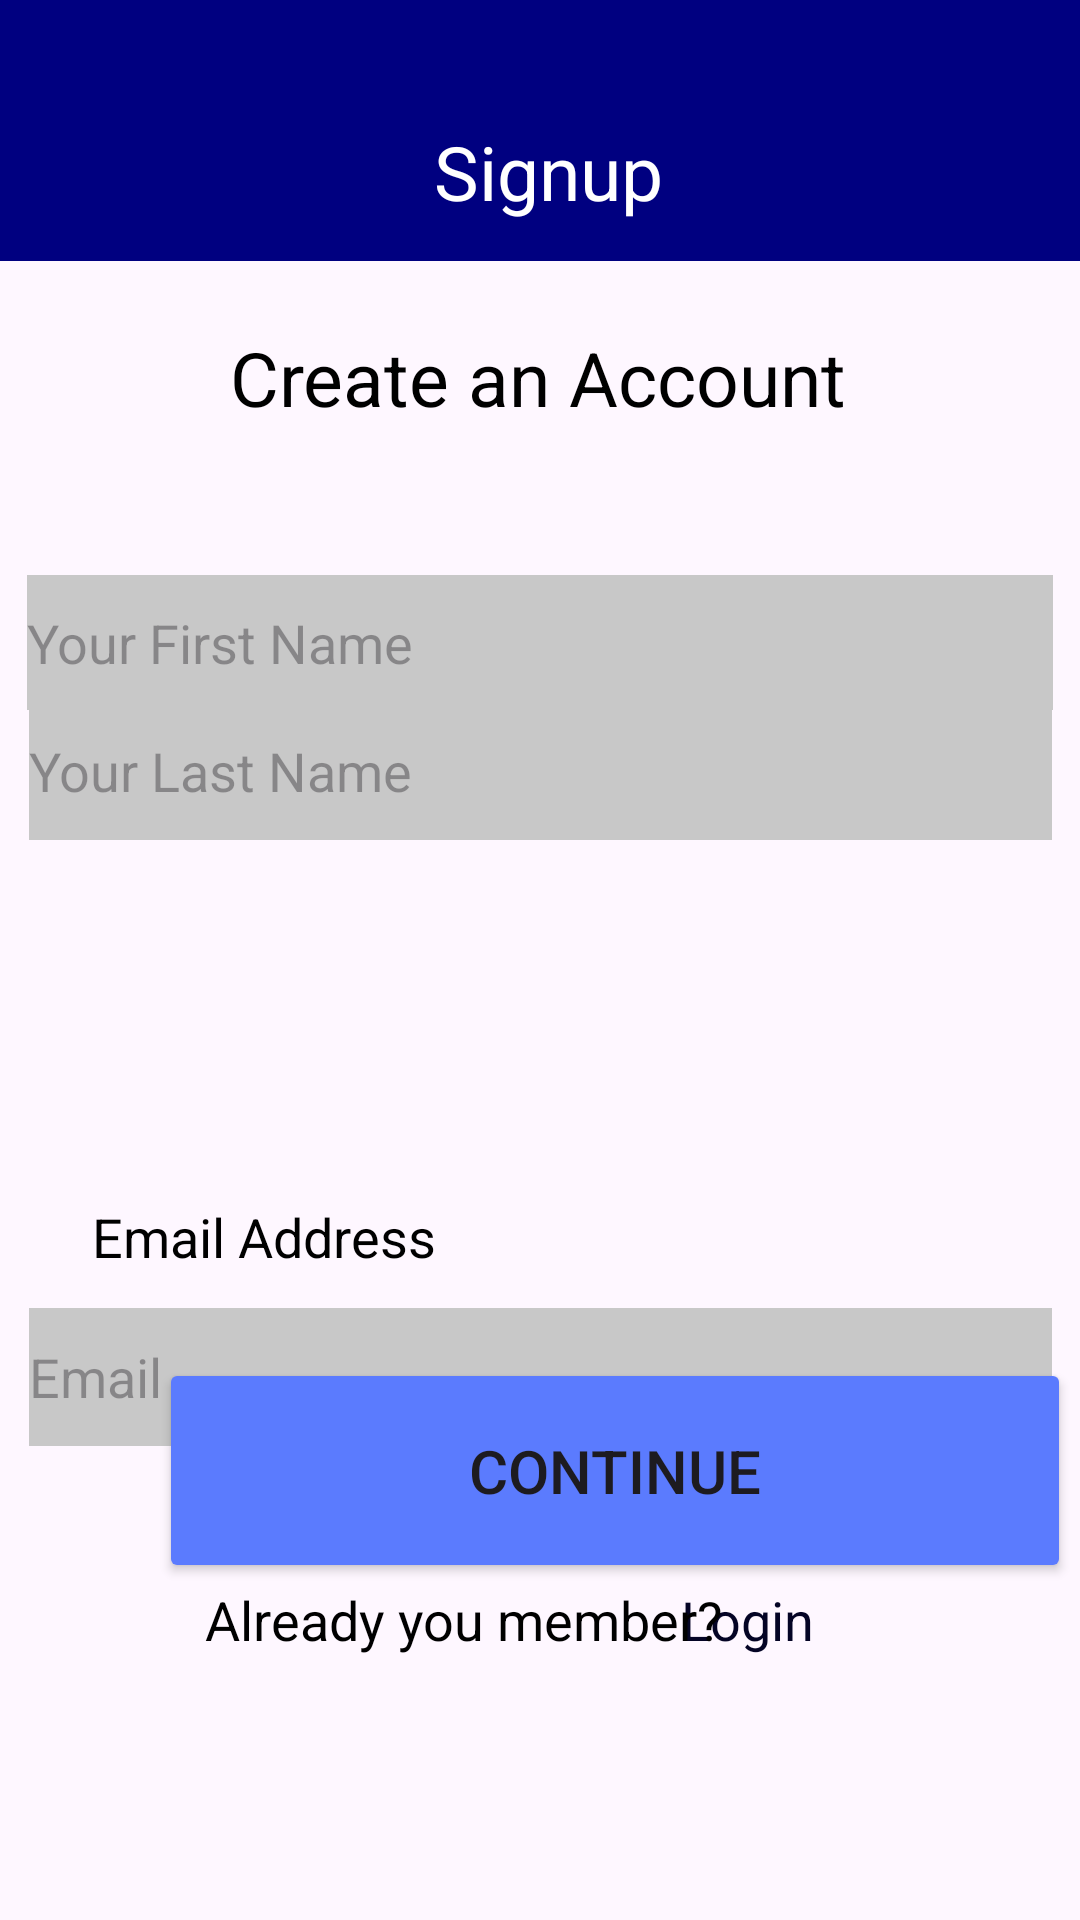

Layout XML and referenced resources for this Android screen:
<!-- AndroidManifest.xml: application theme Theme.LanguageAppVi -->
<!-- res/layout/activity_signup_one.xml -->
<?xml version="1.0" encoding="utf-8"?>
<androidx.constraintlayout.widget.ConstraintLayout xmlns:android="http://schemas.android.com/apk/res/android"
    xmlns:app="http://schemas.android.com/apk/res-auto"
    xmlns:tools="http://schemas.android.com/tools"
    android:id="@+id/main"
    android:layout_width="match_parent"
    android:layout_height="match_parent"
    tools:context=".Signup_One_Activity">


    <Button
        android:id="@+id/butt_continue"
        android:layout_width="304dp"
        android:layout_height="75dp"
        android:layout_marginStart="53dp"
        android:layout_marginEnd="53dp"
        android:backgroundTint="@color/bg_button"
        android:onClick="signupStep"
        android:shadowColor="@color/bg_button"
        android:text="@string/cont"
        android:textSize="20sp"
        app:cornerRadius="15dp"
        app:layout_constraintBottom_toBottomOf="parent"
        app:layout_constraintEnd_toEndOf="parent"
        app:layout_constraintHorizontal_bias="0.0"
        app:layout_constraintStart_toStartOf="parent"
        app:layout_constraintTop_toTopOf="parent"
        app:layout_constraintVertical_bias="0.801" />

    <androidx.appcompat.widget.Toolbar
        android:id="@+id/toolbar"
        android:layout_width="445dp"
        android:layout_height="87dp"
        android:background="@color/bg"
        android:minHeight="?attr/actionBarSize"
        android:theme="?attr/actionBarTheme"
        app:layout_constraintStart_toStartOf="parent"
        app:layout_constraintTop_toTopOf="parent"
        tools:ignore="MissingConstraints" />

    <TextView
        android:id="@+id/textViewSignup"
        android:layout_width="wrap_content"
        android:layout_height="wrap_content"
        android:text="@string/signup"
        android:textColor="@color/white"
        android:textColorLink="@color/white"
        android:textSize="25sp"
        app:layout_constraintBottom_toBottomOf="@+id/toolbar"
        app:layout_constraintEnd_toEndOf="parent"
        app:layout_constraintHorizontal_bias="0.51"
        app:layout_constraintStart_toStartOf="parent"
        app:layout_constraintTop_toTopOf="parent"
        app:layout_constraintVertical_bias="0.754" />

    <TextView
        android:id="@+id/textViewCreate"
        android:layout_width="wrap_content"
        android:layout_height="wrap_content"
        android:text="@string/create"
        android:textColor="@color/black"
        android:textColorLink="@color/white"
        android:textSize="25sp"
        app:layout_constraintBottom_toBottomOf="parent"
        app:layout_constraintEnd_toEndOf="parent"
        app:layout_constraintHorizontal_bias="0.497"
        app:layout_constraintStart_toStartOf="parent"
        app:layout_constraintTop_toTopOf="parent"
        app:layout_constraintVertical_bias="0.18" />

    <TextView
        android:id="@+id/textViewFirstName"
        android:layout_width="wrap_content"
        android:layout_height="wrap_content"
        android:layout_marginTop="188dp"
        android:text="@string/firstName"
        android:textColor="@color/black"
        android:textSize="18sp"
        app:layout_constraintEnd_toEndOf="parent"
        app:layout_constraintHorizontal_bias="0.111"
        app:layout_constraintStart_toStartOf="parent"
        app:layout_constraintTop_toTopOf="parent" />

    <EditText
        android:id="@+id/fName"
        android:layout_width="342dp"
        android:layout_height="45dp"
        android:background="@color/bg_but_light"
        android:ems="10"
        android:hint="Your First Name"
        app:cornerRadius="15dp"
        app:layout_constraintBottom_toBottomOf="parent"
        app:layout_constraintEnd_toEndOf="parent"
        app:layout_constraintHorizontal_bias="0.507"
        app:layout_constraintStart_toStartOf="parent"
        app:layout_constraintTop_toTopOf="parent"
        app:layout_constraintVertical_bias="0.322" />

    <TextView
        android:id="@+id/textViewLastName"
        android:layout_width="wrap_content"
        android:layout_height="wrap_content"
        android:layout_marginTop="300dp"
        android:text="@string/lastName"
        android:textColor="@color/black"
        android:textSize="18sp"
        app:layout_constraintBottom_toTopOf="@+id/lName"
        app:layout_constraintEnd_toEndOf="parent"
        app:layout_constraintHorizontal_bias="0.114"
        app:layout_constraintStart_toStartOf="parent"
        app:layout_constraintTop_toTopOf="parent"
        app:layout_constraintVertical_bias="0.973" />

    <TextView
        android:id="@+id/textViewEmail"
        android:layout_width="wrap_content"
        android:layout_height="wrap_content"
        android:layout_marginTop="400dp"
        android:text="@string/address"
        android:textColor="@color/black"
        android:textSize="18sp"
        app:layout_constraintEnd_toEndOf="parent"
        app:layout_constraintHorizontal_bias="0.125"
        app:layout_constraintStart_toStartOf="parent"
        app:layout_constraintTop_toTopOf="parent" />

    <EditText
        android:id="@+id/newMail"
        android:layout_width="341dp"
        android:layout_height="46dp"
        android:layout_marginTop="436dp"
        android:background="@color/bg_but_light"
        android:ems="10"
        android:hint="Email"
        android:inputType="textEmailAddress"
        app:layout_constraintEnd_toEndOf="parent"
        app:layout_constraintHorizontal_bias="0.514"
        app:layout_constraintStart_toStartOf="parent"
        app:layout_constraintTop_toTopOf="parent" />

    <EditText
        android:id="@+id/lName"
        android:layout_width="341dp"
        android:layout_height="46dp"
        android:layout_marginBottom="360dp"
        android:background="@color/bg_but_light"
        android:ems="10"
        android:hint="Your Last Name"
        app:layout_constraintBottom_toBottomOf="parent"
        app:layout_constraintEnd_toEndOf="parent"
        app:layout_constraintStart_toStartOf="parent" />

    <TextView
        android:id="@+id/signup"
        android:layout_width="wrap_content"
        android:layout_height="wrap_content"
        android:layout_marginBottom="88dp"
        android:onClick="login"
        android:text="@string/login"
        android:textColor="@color/bg_dark"
        android:textSize="18sp"
        app:layout_constraintBottom_toBottomOf="parent"
        app:layout_constraintEnd_toEndOf="parent"
        app:layout_constraintHorizontal_bias="0.719"
        app:layout_constraintStart_toStartOf="parent"
        app:layout_constraintTop_toTopOf="@+id/butt_continue"
        app:layout_constraintVertical_bias="1.0" />

    <TextView
        android:id="@+id/textViewMember"
        android:layout_width="wrap_content"
        android:layout_height="wrap_content"
        android:layout_marginTop="93dp"
        android:layout_marginBottom="88dp"
        android:text="@string/memA"
        android:textColor="@color/black"
        android:textSize="18sp"
        app:layout_constraintBottom_toBottomOf="parent"
        app:layout_constraintEnd_toEndOf="parent"
        app:layout_constraintHorizontal_bias="0.366"
        app:layout_constraintStart_toStartOf="parent"
        app:layout_constraintTop_toTopOf="@+id/butt_continue"
        app:layout_constraintVertical_bias="1.0"
        tools:ignore="DuplicateIds" />

</androidx.constraintlayout.widget.ConstraintLayout>
<!-- resources referenced by this layout -->
<resources>
  <color name="bg">#000080</color>
  <color name="bg_but_light">#c8c8c8</color>
  <color name="bg_button">#5B7BFE</color>
  <color name="bg_dark">#040425</color>
  <color name="black">#FF000000</color>
  <color name="white">#FFFFFFFF</color>
  <string name="address">Email Address</string>
  <string name="cont">Continue</string>
  <string name="create">Create an Account</string>
  <string name="firstName">First Name</string>
  <string name="lastName">Last Name</string>
  <string name="login">Login</string>
  <string name="memA">Already you member?</string>
  <string name="signup">Signup</string>
  <style name="Theme.LanguageAppVi" parent="Base.Theme.LanguageAppVi" />
  <style name="Base.Theme.LanguageAppVi" parent="Theme.Material3.DayNight.NoActionBar">
          
          
      </style>
</resources>
